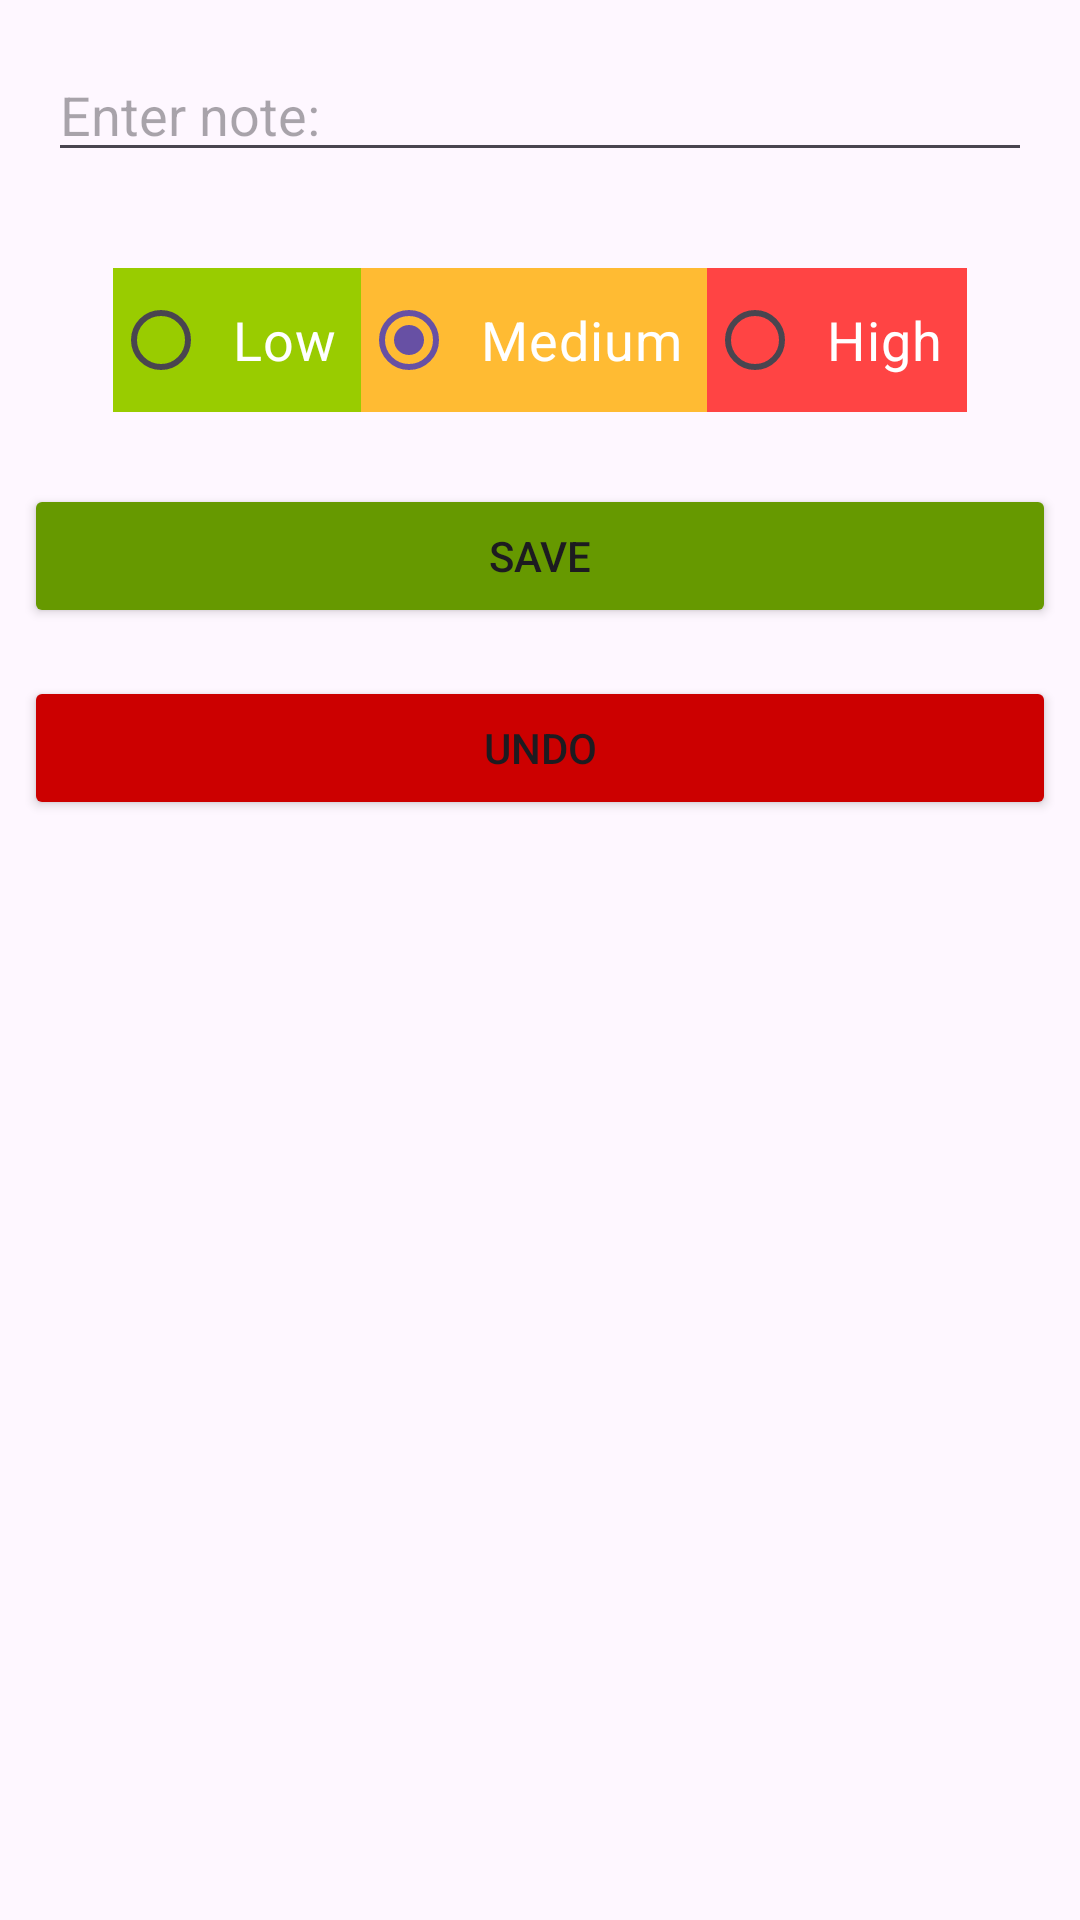

This screen was rendered from an Android layout file. Write that file and the resources it references.
<!-- AndroidManifest.xml: application theme Theme.FamilyShoppingList -->
<!-- res/layout/activity_add_note.xml -->
<?xml version="1.0" encoding="utf-8"?>
<LinearLayout xmlns:android="http://schemas.android.com/apk/res/android"
    xmlns:app="http://schemas.android.com/apk/res-auto"
    xmlns:tools="http://schemas.android.com/tools"
    android:layout_width="match_parent"
    android:layout_height="match_parent"
    android:layout_margin="16dp"
    android:orientation="vertical"
    tools:context=".AddNoteActivity">

    <EditText
        android:id="@+id/editTextNote"
        android:layout_width="match_parent"
        android:layout_height="wrap_content"
        android:layout_margin="16dp"
        android:ems="10"
        android:hint="@string/enter_note"
        android:inputType="textCapWords" />

    <RadioGroup
        android:id="@+id/RadioGroupPriority"
        android:layout_width="match_parent"
        android:layout_height="wrap_content"
        android:layout_marginTop="16dp"
        android:layout_marginBottom="16dp"
        android:gravity="center"
        android:orientation="horizontal">

        <RadioButton
            android:id="@+id/RadioButtonLow"
            android:layout_width="wrap_content"
            android:layout_height="wrap_content"
            android:background="@android:color/holo_green_light"
            android:padding="8dp"
            android:text="@string/low"
            android:textColor="@android:color/white"
            android:textSize="18sp" />

        <RadioButton
            android:id="@+id/RadioButtonMedium"
            android:layout_width="wrap_content"
            android:layout_height="wrap_content"
            android:background="@android:color/holo_orange_light"
            android:checked="true"
            android:padding="8dp"
            android:text="@string/medium"
            android:textColor="@android:color/white"
            android:textSize="18sp" />

        <RadioButton
            android:id="@+id/RadioButtonHigh"
            android:layout_width="wrap_content"
            android:layout_height="wrap_content"
            android:background="@android:color/holo_red_light"
            android:padding="8dp"
            android:text="@string/high"
            android:textColor="@android:color/white"
            android:textSize="18sp" />

    </RadioGroup>

    <Button
        android:id="@+id/ButtonSave"
        android:layout_width="match_parent"
        android:layout_height="wrap_content"
        android:layout_margin="8dp"
        android:backgroundTint="@android:color/holo_green_dark"
        android:text="@string/save_button"

        />

    <Button
        android:id="@+id/ButtonUndo"
        android:layout_width="match_parent"
        android:layout_height="wrap_content"
        android:layout_margin="8dp"
        android:text="@string/undo_button"
        android:backgroundTint="@android:color/holo_red_dark"/>

</LinearLayout>
<!-- resources referenced by this layout -->
<resources>
  <string name="enter_note">Enter note:</string>
  <string name="high">High</string>
  <string name="low">Low</string>
  <string name="medium">Medium</string>
  <string name="save_button">SAVE</string>
  <string name="undo_button">UNDO</string>
  <style name="Theme.FamilyShoppingList" parent="Base.Theme.FamilyShoppingList" />
  <style name="Base.Theme.FamilyShoppingList" parent="Theme.Material3.DayNight.NoActionBar">
          
          
      </style>
</resources>
